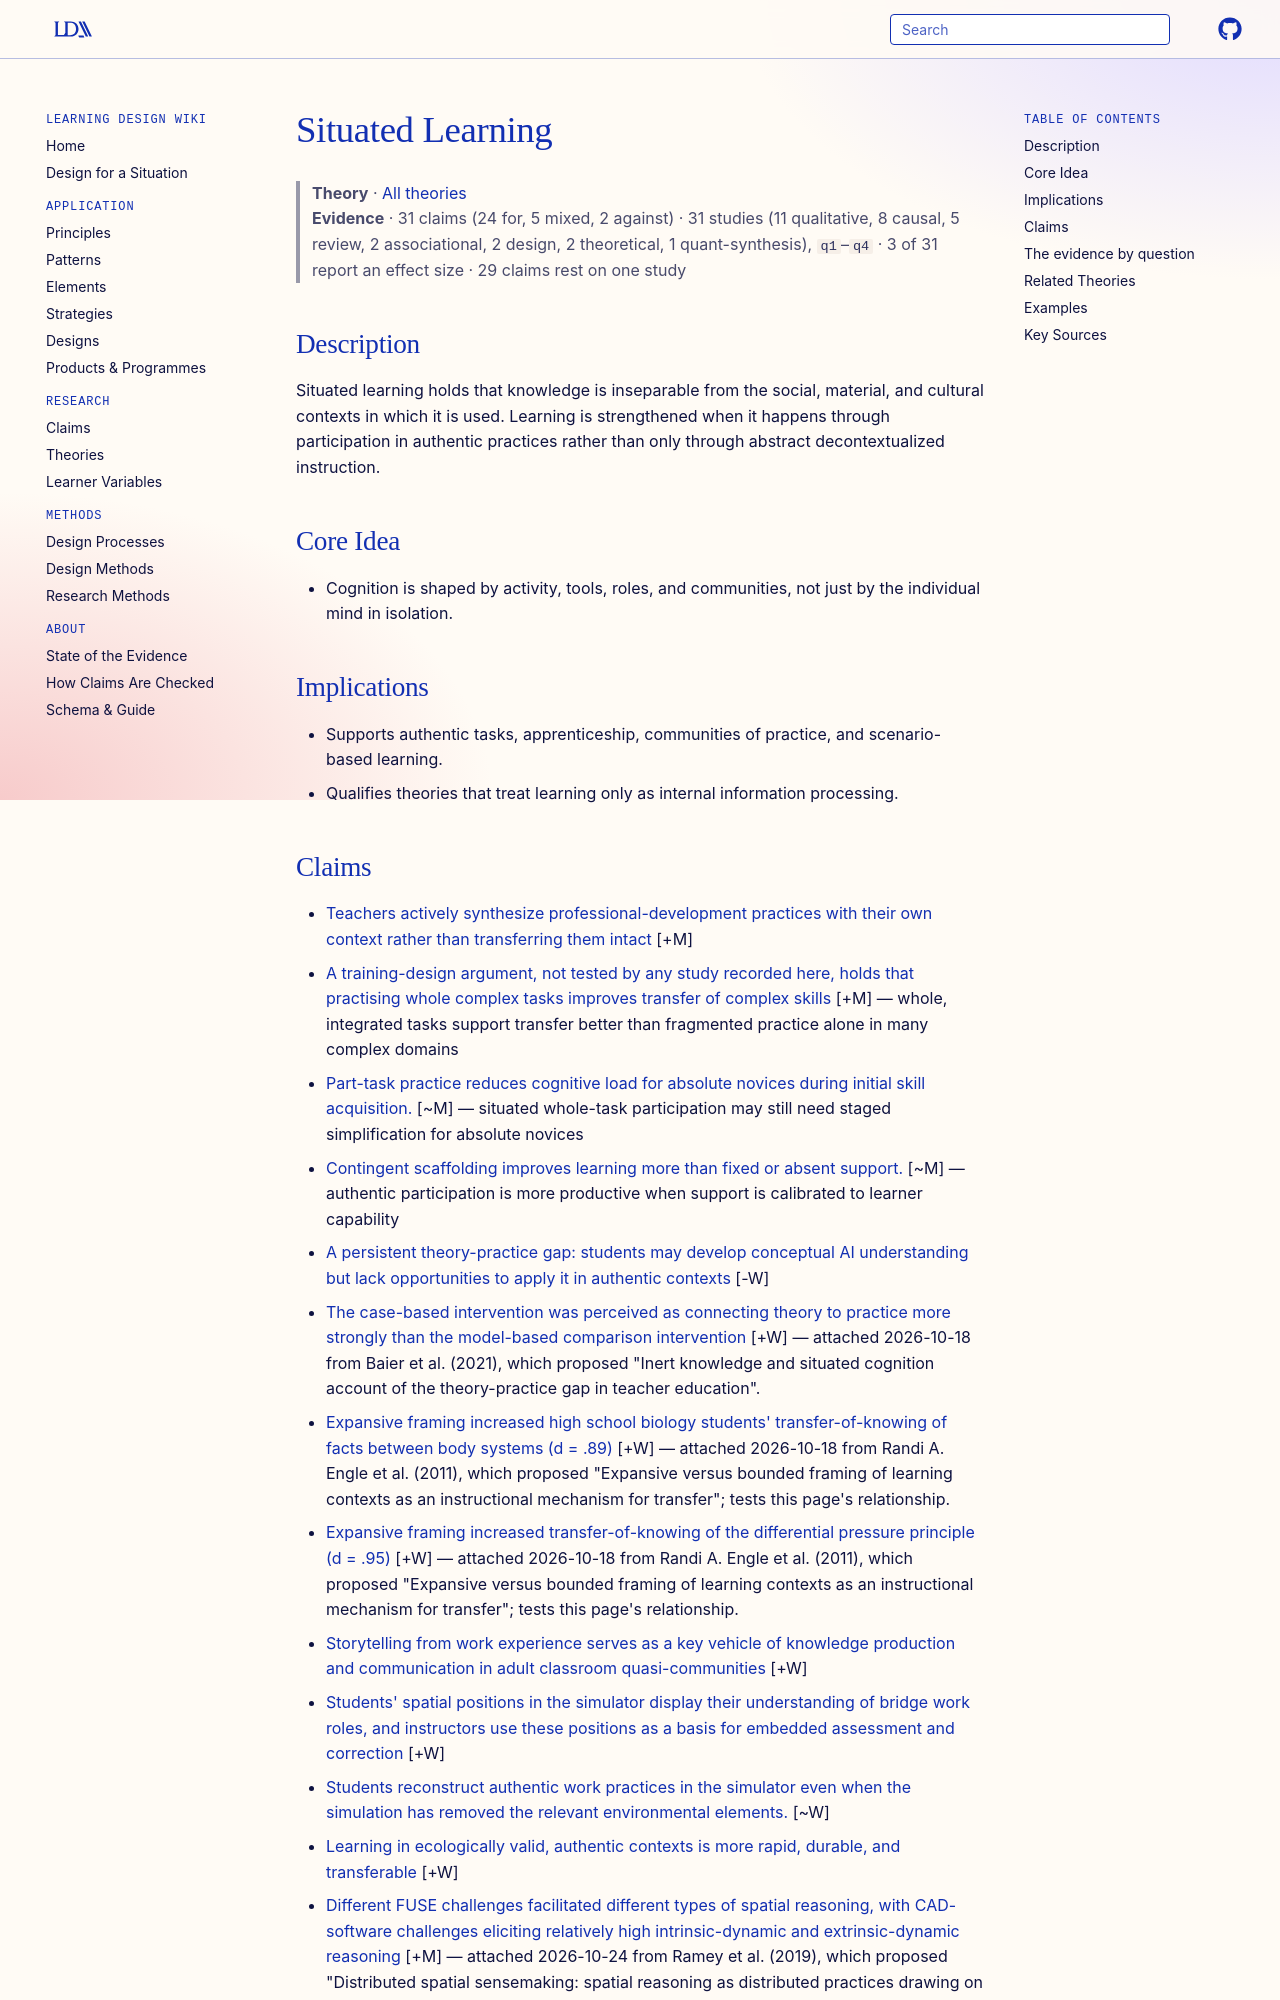

repository: Learning-Design-Alliance/learning-wiki · page: theories/situated-learning/index.html · generator: mkdocs

---
type: theory
title: Situated Learning
description: Situated learning holds that knowledge is inseparable from the social, material, and cultural contexts in which it is used.
canonical: true
status: review
generated:
  by: claude/unspecified
  at: 2026-08-29
sources:
  - id: brown-1989
    resource: "https://doi.org/10.3102/0013189X018001032"
    title: "Brown, J. S., Collins, A., & Duguid, P. (1989). Situated cognition and the culture of learning. *Educational Researcher, 18*(1), 32-42"
    author: "Brown, J. S., Collins, A., & Duguid, P"
moved_from: [principle/situated-learning]
---

# Situated Learning

> **Theory** · [All theories](index.md)
> **Evidence** · 31 claims (24 for, 5 mixed, 2 against) · 31 studies (11 qualitative, 8 causal, 5 review, 2 associational, 2 design, 2 theoretical, 1 quant-synthesis), `q1`–`q4` · 3 of 31 report an effect size · 29 claims rest on one study

## Description
Situated learning holds that knowledge is inseparable from the social, material, and cultural contexts in which it is used. Learning is strengthened when it happens through participation in authentic practices rather than only through abstract decontextualized instruction.

## Core Idea
- Cognition is shaped by activity, tools, roles, and communities, not just by the individual mind in isolation.

## Implications
- Supports authentic tasks, apprenticeship, communities of practice, and scenario-based learning.
- Qualifies theories that treat learning only as internal information processing.
